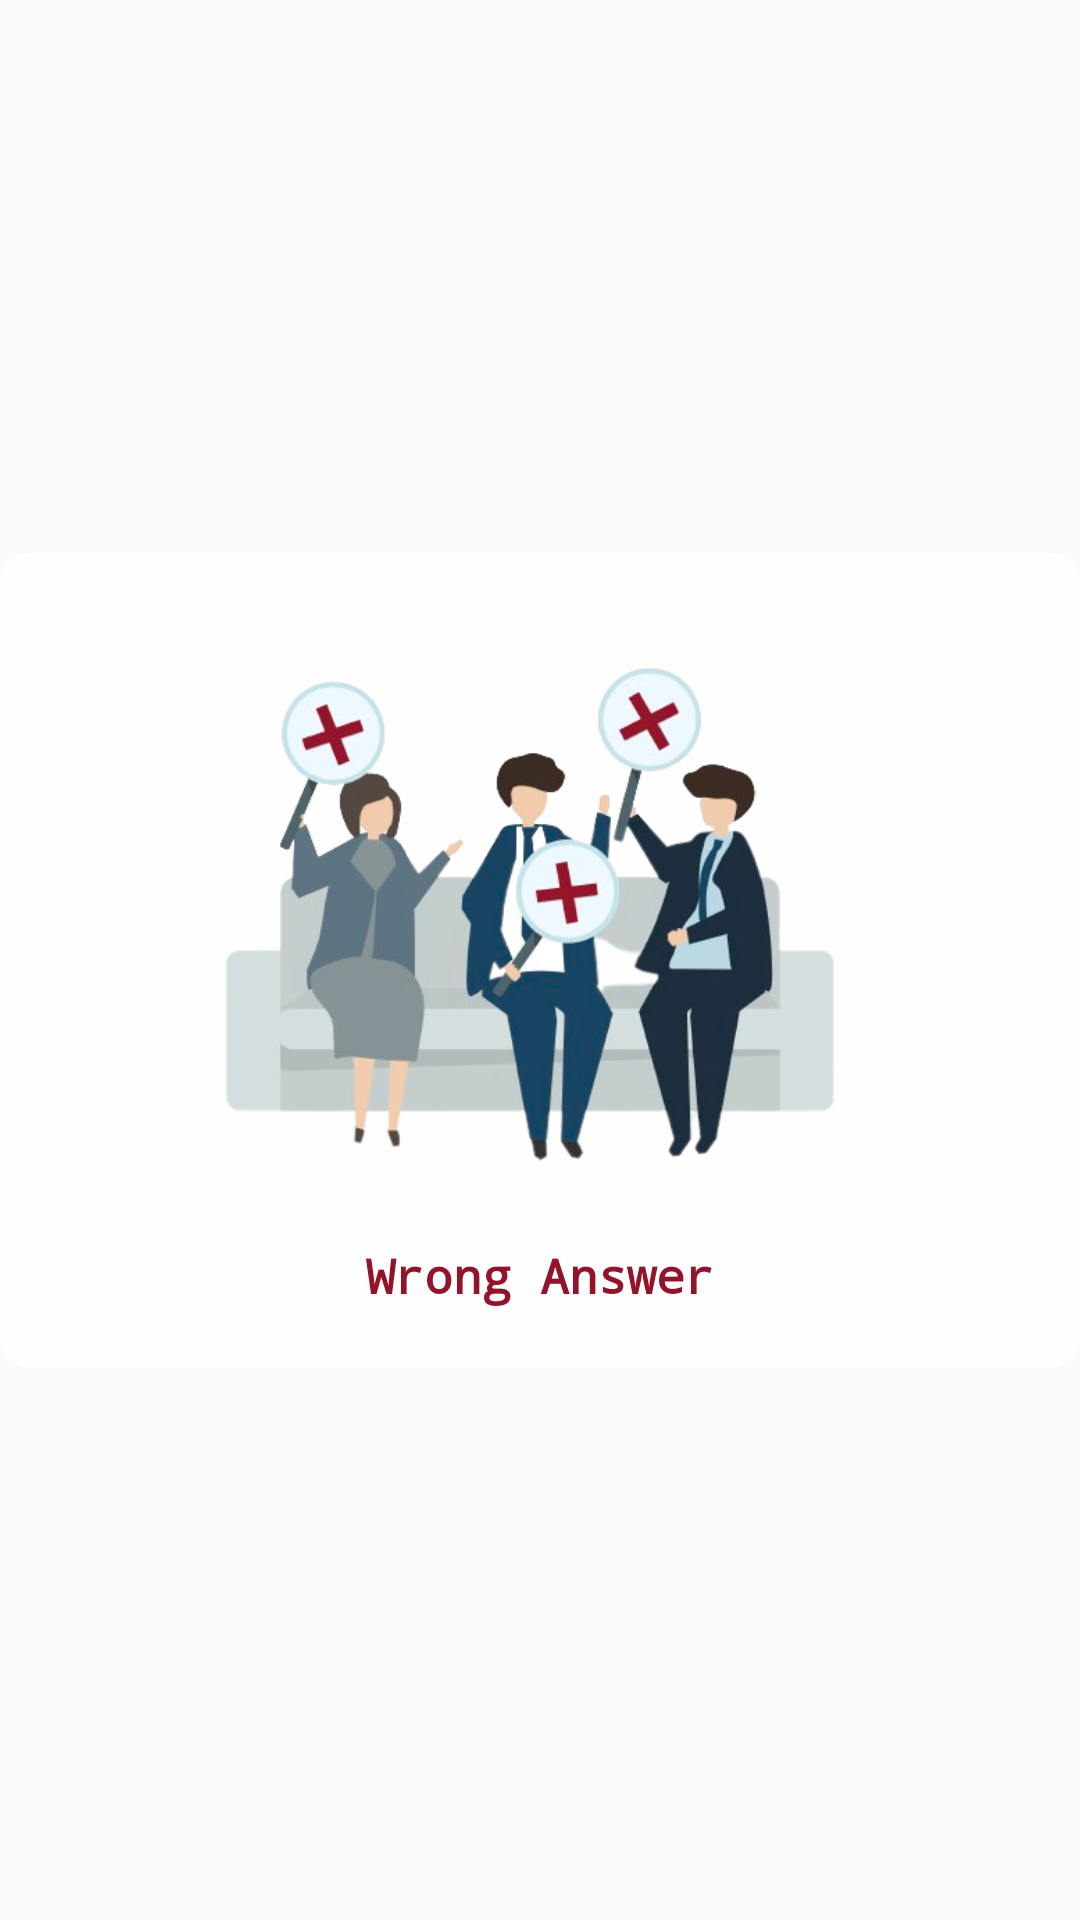

Android layout source for this screen:
<!-- AndroidManifest.xml: application theme Theme.QuizApp -->
<!-- res/layout/wrong_dialog.xml -->
<?xml version="1.0" encoding="utf-8"?>

<androidx.constraintlayout.widget.ConstraintLayout xmlns:android="http://schemas.android.com/apk/res/android"
    android:layout_width="match_parent"
    xmlns:app="http://schemas.android.com/apk/res-auto"
    android:layoutDirection="ltr"
    android:layout_height="match_parent">

    <LinearLayout
        android:layout_width="match_parent"
        android:layout_height="wrap_content"
        android:background="@drawable/edit_text_box"
        android:orientation="vertical"
        app:layout_constraintBottom_toBottomOf="parent"
        app:layout_constraintEnd_toEndOf="parent"
        app:layout_constraintStart_toStartOf="parent"
        app:layout_constraintTop_toTopOf="parent">

        <ImageView
            android:id="@+id/imageView_img"
            android:layout_width="400dp"
            android:layout_height="200dp"
            android:layout_gravity="center"
            android:layout_marginTop="20dp"
            android:layout_marginBottom="10dp"
            android:src="@drawable/wrong_answer"/>

        <TextView
            android:id="@+id/textView_dialog_description"
            android:layout_width="match_parent"
            android:layout_height="wrap_content"
            android:textFontWeight="600"
            android:layout_marginEnd="20dp"
            android:layout_marginStart="20dp"
            android:textSize="16sp"
            android:gravity="center"
            android:layout_marginBottom="20dp"
            android:fontFamily="monospace"
            android:textColor="@color/Bright_Red"
            android:text="Wrong Answer"
            />
    </LinearLayout>

</androidx.constraintlayout.widget.ConstraintLayout>
<!-- resources referenced by this layout -->
<resources>
  <color name="Bright_Red">#92132A</color>
  <!-- drawable edit_text_box (drawable) -->
  <?xml version="1.0" encoding="utf-8"?>
  
  <shape xmlns:android="http://schemas.android.com/apk/res/android">
      <size
          android:height="39dp"
          android:width="340dp"/>
      <corners android:radius="10dp" />
      <solid android:color="@color/white"/>
  </shape>
  <!-- drawable wrong_answer: png bitmap (drawable, 145533 bytes) -->
  <style name="Theme.QuizApp" parent="Theme.AppCompat.DayNight.NoActionBar">
          
          <item name="colorPrimary">@color/purple_500</item>
          <item name="colorPrimaryVariant">@color/purple_700</item>
          <item name="colorOnPrimary">@color/white</item>
          
          <item name="colorSecondary">@color/teal_200</item>
          <item name="colorSecondaryVariant">@color/teal_700</item>
          <item name="colorOnSecondary">@color/black</item>
          
          <item name="android:statusBarColor">@color/white</item>
          
      </style>
  <color name="white">#fefefe</color>
  <color name="purple_500">#FF6200EE</color>
  <color name="purple_700">#FF3700B3</color>
  <color name="teal_200">#FF03DAC5</color>
  <color name="teal_700">#FF018786</color>
  <color name="black">#FF000000</color>
</resources>
